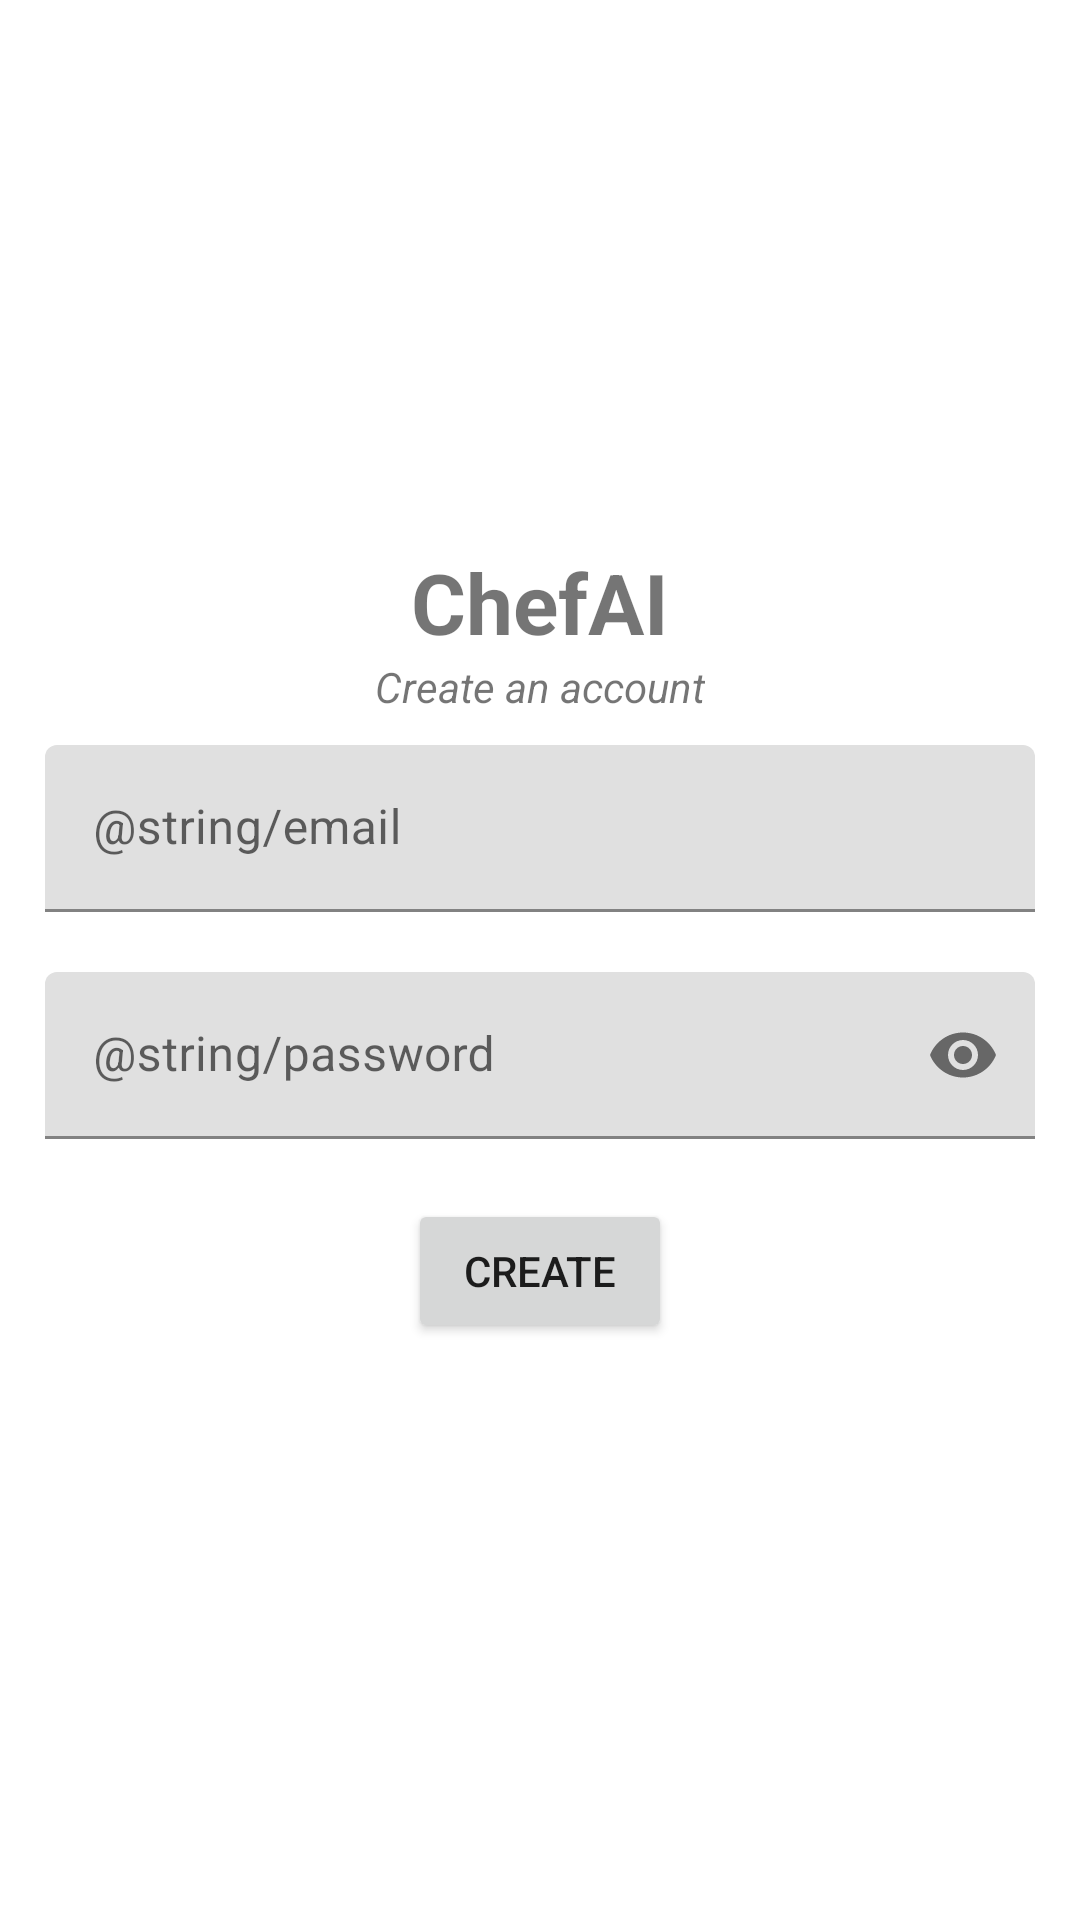

Write the Android layout XML for this screen, with the resource values it uses.
<!-- AndroidManifest.xml: application theme Theme.Chefai -->
<!-- res/layout/activity_register.xml -->
<?xml version="1.0" encoding="utf-8"?>
<RelativeLayout xmlns:android="http://schemas.android.com/apk/res/android"
    xmlns:app="http://schemas.android.com/apk/res-auto"
    xmlns:tools="http://schemas.android.com/tools"
    android:layout_width="match_parent"
    android:layout_height="match_parent"
    android:layout_gravity="center"
    android:gravity="center"
    tools:context=".Views.RegisterActivity">

    <LinearLayout
        android:id="@+id/RegisterContainer"
        android:layout_width="match_parent"
        android:layout_height="wrap_content"
        android:layout_margin="5dp"
        android:gravity="center"
        android:orientation="vertical">
        <TextView
            android:layout_width="wrap_content"
            android:layout_height="wrap_content"
            android:text="ChefAI"
            android:textSize="28dp"
            android:textStyle="bold" />

        <TextView
            android:layout_width="wrap_content"
            android:layout_height="wrap_content"
            android:text="Create an account"
            android:textStyle="italic" />
        <com.google.android.material.textfield.TextInputLayout
            android:layout_width="match_parent"
            android:layout_height="wrap_content"
            android:hint="@string/email"
            android:padding="10dp"
            app:endIconMode="clear_text">

            <com.google.android.material.textfield.TextInputEditText
                android:layout_width="match_parent"
                android:layout_height="wrap_content"
                android:id="@+id/registerEmail"
                />
        </com.google.android.material.textfield.TextInputLayout>
        <com.google.android.material.textfield.TextInputLayout
            android:layout_width="match_parent"
            android:layout_height="wrap_content"
            android:hint="@string/password"
            android:padding="10dp"
            app:endIconMode="password_toggle">

            <com.google.android.material.textfield.TextInputEditText
                android:layout_width="match_parent"
                android:layout_height="wrap_content"
                android:id="@+id/registerPassword"
                android:inputType="textPassword" />
        </com.google.android.material.textfield.TextInputLayout>
    <LinearLayout
        android:layout_width="match_parent"
        android:layout_height="wrap_content"
        android:layout_gravity="bottom"
        android:gravity="center"
        android:orientation="vertical"
        android:padding="10dp">
        <Button
            android:id="@+id/register_btn"
            android:layout_width="wrap_content"
            android:layout_height="wrap_content"
            android:padding="10dp"
            android:text="Create" />
        
    </LinearLayout>
    </LinearLayout>

</RelativeLayout>
<!-- resources referenced by this layout -->
<resources>
  <style name="Theme.Chefai" parent="Theme.MaterialComponents.DayNight.DarkActionBar">
          
          <item name="colorPrimary">@color/purple_500</item>
          <item name="colorPrimaryVariant">@color/purple_700</item>
          <item name="colorOnPrimary">@color/white</item>
          
          <item name="colorSecondary">@color/teal_200</item>
          <item name="colorSecondaryVariant">@color/teal_700</item>
          <item name="colorOnSecondary">@color/black</item>
          
          <item name="android:statusBarColor" tools:targetApi="l">?attr/colorPrimaryVariant</item>
          
      </style>
  <!-- not gathered from this repository: default colours our renderer supplied (Android Studio template values) -->
  <color name="purple_500">#FF6200EE</color>
  <color name="purple_700">#FF3700B3</color>
  <color name="teal_200">#FF03DAC5</color>
  <color name="teal_700">#FF018786</color>
  <color name="black">#FF000000</color>
  <color name="white">#FFFFFFFF</color>
</resources>
